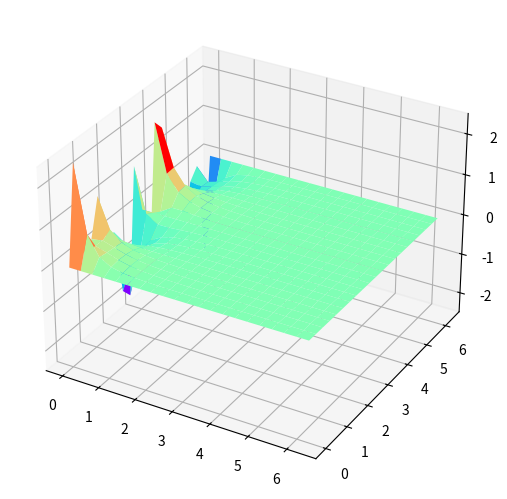

Python code for this plot:
import matplotlib.pyplot as plt
import numpy as np
from mpl_toolkits.mplot3d import Axes3D

dx = 2*np.pi/20
dy = 2*np.pi/20
x = np.arange(0, 2*np.pi+dx, dx)
y = np.arange(0, 2*np.pi+dy, dy)


mesh1 = np.zeros((len(x), len(y)))
# B.C.
mesh1[0] = 0
mesh1[-1] = 0
mesh1[:,0] = np.sin(2*x)+np.sin(5*x)+np.sin(7*x)
mesh1[:,-1] = 0

mesh2 = mesh1.copy()
mesh3 = mesh1.copy()

# Jacobi
max_iter = 200
for _ in range(max_iter):
    mesh1[1:-1,1:-1] = 0.25*(mesh1[:-2,1:-1]+mesh1[2:,1:-1]+mesh1[1:-1,:-2]+mesh1[1:-1,2:])

# Gauss-Seidel
for _ in range(max_iter):
    for i in range(1, len(x)-1):
        for j in range(1, len(y)-1):
            mesh2[i,j] = 0.25*(mesh2[i-1,j]+mesh2[i+1,j]+mesh2[i,j-1]+mesh2[i,j+1])

# SOR
omega = 1.5
for _ in range(max_iter):
    for i in range(1, len(x)-1):
        for j in range(1, len(y)-1):
            mesh3[i,j] = (1-omega)*mesh3[i,j]+omega*0.25*(mesh3[i-1,j]+mesh3[i+1,j]+mesh3[i,j-1]+mesh3[i,j+1])

x = np.arange(0, 2*np.pi+dx, dx)
y = np.arange(0, 2*np.pi+dy, dy)
X, Y = np.meshgrid(x, y)

fig = plt.figure()
# 创建3d图形的两种方式
# 将figure变为3d
ax = Axes3D(fig,auto_add_to_figure=False)
fig.add_axes(ax)
# plt.imshow(mesh1)
ax.plot_surface(X, Y, mesh1, rstride = 1, cstride = 1, cmap = plt.get_cmap('rainbow'))
plt.show()